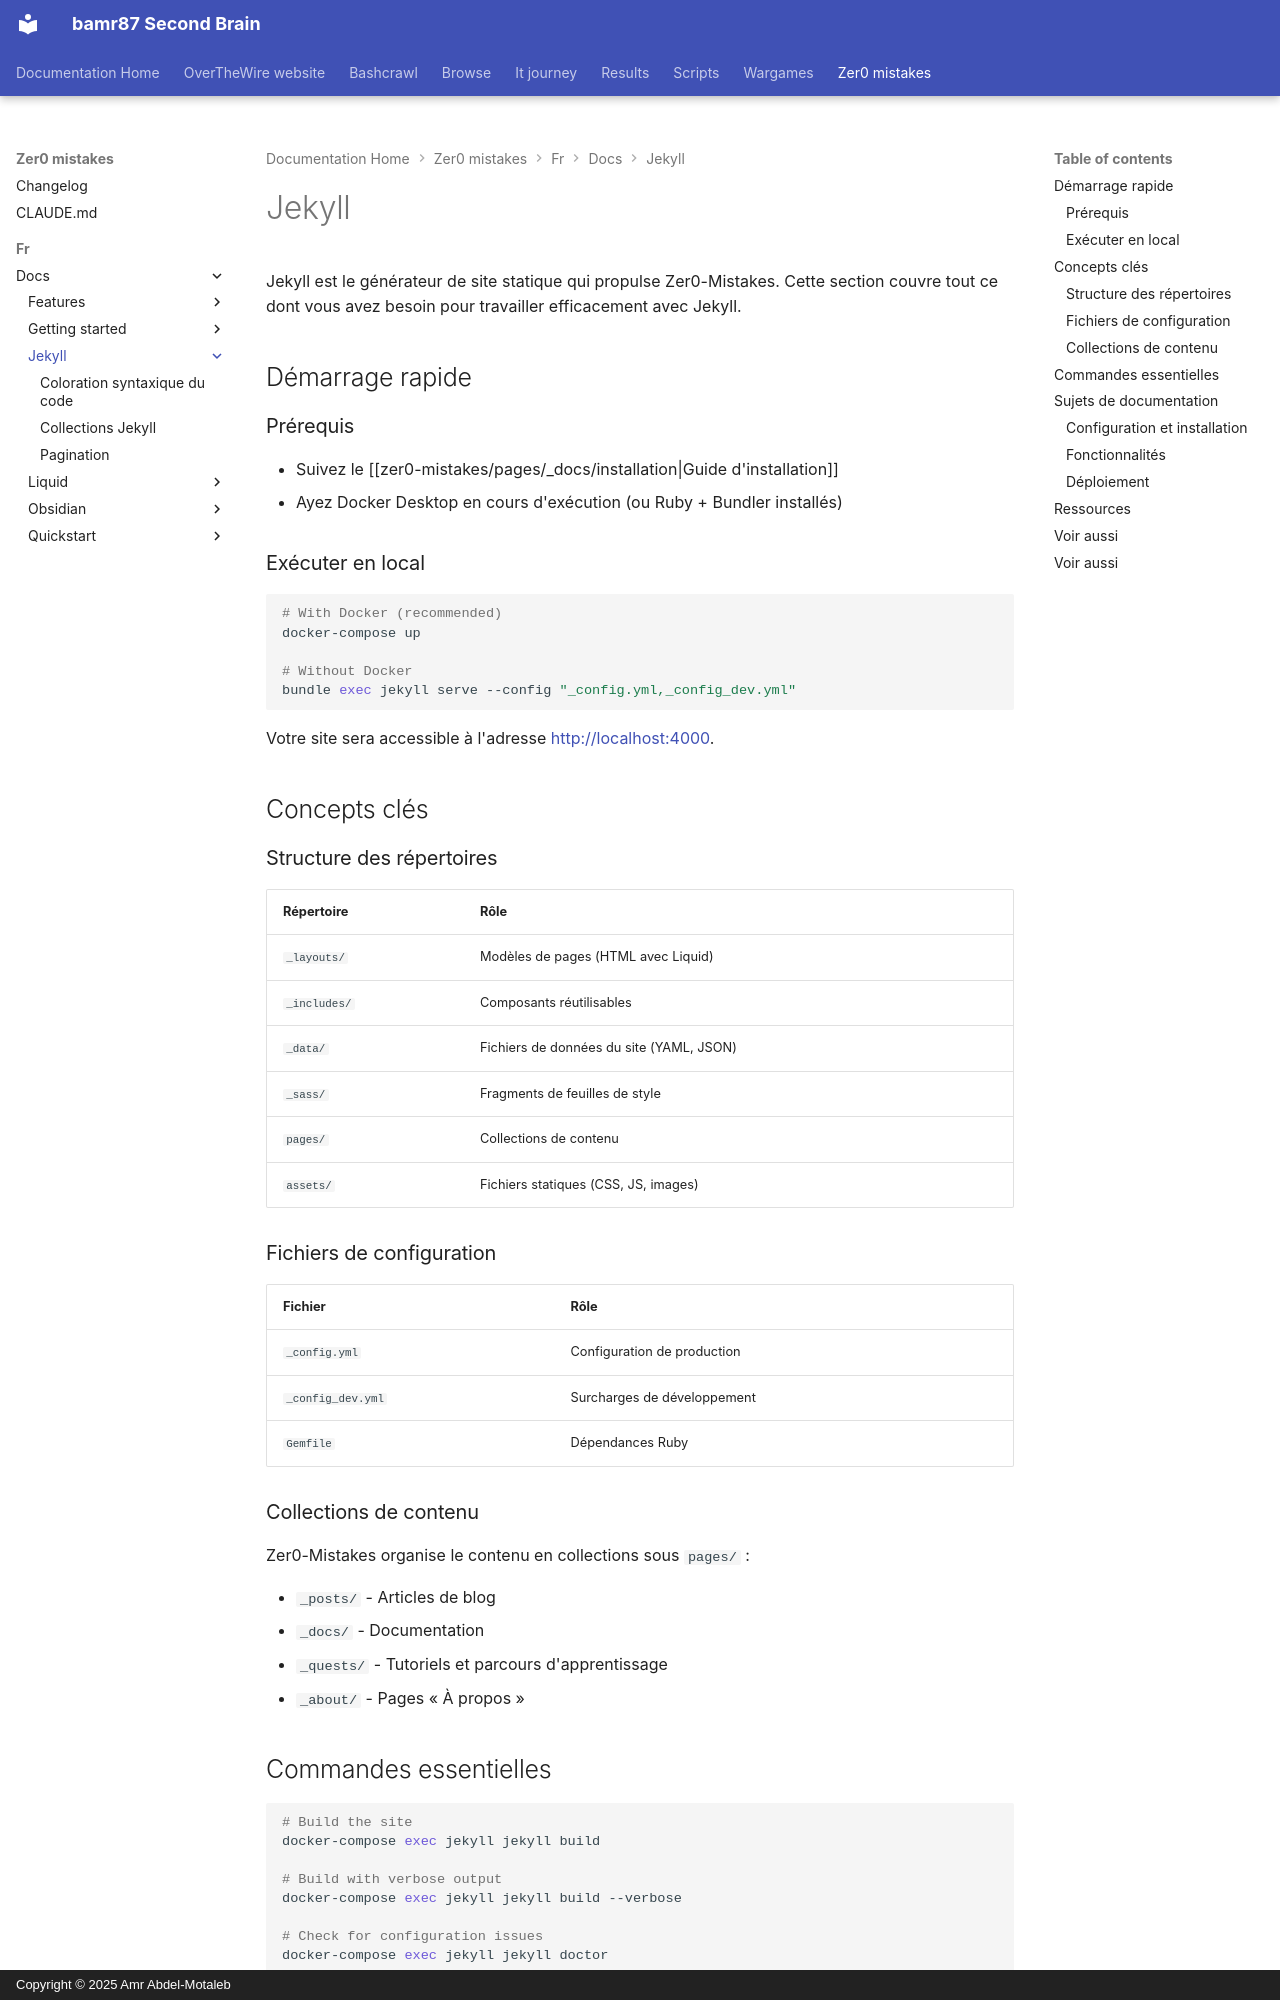

repository: bamr87/README · page: zer0-mistakes/fr/docs/jekyll/index.html · generator: mkdocs · copyright: Copyright © 2025 Amr Abdel-Motaleb

---
categories:
- docs
- jekyll
description: Notions de base de Jekyll et flux de travail de développement Zer0-Mistakes
  (priorité à Docker).
difficulty: beginner
draft: false
estimated_reading_time: 10 minutes
lang: fr
lastmod: 2026-06-14 00:00:00+00:00
layout: default
machine_translated: true
permalink: /fr/docs/jekyll/
prerequisites:
- Docker Desktop (recommended) or Ruby + Bundler
preview: /images/previews/jekyll.png
sidebar:
  nav: docs
source_file: fr/docs/jekyll/index.md
source_repo: bamr87/zer0-mistakes
source_url: https://github.com/bamr87/zer0-mistakes/blob/main/fr/docs/jekyll/index.md
tags:
- jekyll
- getting-started
- docker
title: Jekyll
translated_from_sha: fa145fad7d08
translation_of: pages/_docs/jekyll/index.md
translation_source_url: /docs/jekyll/
---

# Jekyll

Jekyll est le générateur de site statique qui propulse Zer0-Mistakes. Cette section couvre tout ce dont vous avez besoin pour travailler efficacement avec Jekyll.

## Démarrage rapide

### Prérequis

- Suivez le [[zer0-mistakes/pages/_docs/installation|Guide d'installation]]
- Ayez Docker Desktop en cours d'exécution (ou Ruby + Bundler installés)

### Exécuter en local

```bash
# With Docker (recommended)
docker-compose up

# Without Docker
bundle exec jekyll serve --config "_config.yml,_config_dev.yml"
```

Votre site sera accessible à l'adresse [http://localhost:4000](http://localhost:4000).

## Concepts clés

### Structure des répertoires

| Répertoire | Rôle |
|-----------|---------|
| `_layouts/` | Modèles de pages (HTML avec Liquid) |
| `_includes/` | Composants réutilisables |
| `_data/` | Fichiers de données du site (YAML, JSON) |
| `_sass/` | Fragments de feuilles de style |
| `pages/` | Collections de contenu |
| `assets/` | Fichiers statiques (CSS, JS, images) |

### Fichiers de configuration

| Fichier | Rôle |
|------|---------|
| `_config.yml` | Configuration de production |
| `_config_dev.yml` | Surcharges de développement |
| `Gemfile` | Dépendances Ruby |

### Collections de contenu

Zer0-Mistakes organise le contenu en collections sous `pages/` :

- `_posts/` - Articles de blog
- `_docs/` - Documentation
- `_quests/` - Tutoriels et parcours d'apprentissage
- `_about/` - Pages « À propos »

## Commandes essentielles

```bash
# Build the site
docker-compose exec jekyll jekyll build

# Build with verbose output
docker-compose exec jekyll jekyll build --verbose

# Check for configuration issues
docker-compose exec jekyll jekyll doctor

# Clean build artifacts
docker-compose exec jekyll jekyll clean
```
